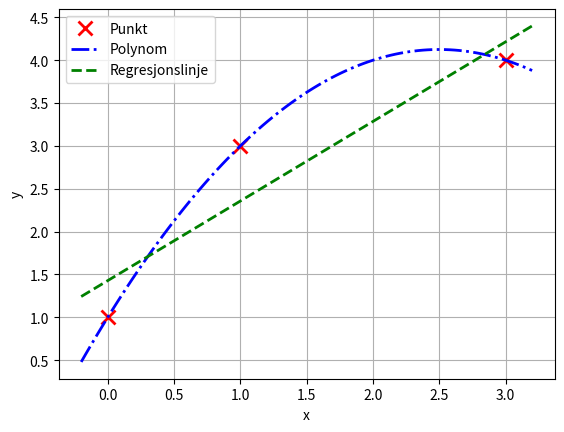

This figure's Python source:
"""
 Dette skriptet konstruerar eit interpolerande polynom for eit sett med punkt.
 Dette settet er hardkoda i starten av skriptet.
 Koeffisientane i polynomet blir bestemt ved å sette opp Vandermonde-
 matrisa, invertere denne og gange ho med søyelvektoren beståande av dei
 aktuelle y-verdiane.
"""

# Bibliotek
import numpy as np
import matplotlib.pyplot as plt

# Vektorar med punkta som skal inperpolerast
x = [0, 1, 3]
y = [1, 3, 4]

###### Slutt på inputs #############

#
# Set opp Vandermonde-matrisa
#
LL = len(x)                 # Antal punkt
# Gjer vektorane til søyle-vektorar
y = np.transpose(y)         
x = np.transpose(x)
# Allokerar Vandermonde-matrisa (berre null-verdiar)
VanMat = np.zeros((LL, LL), dtype = float)
for n in range(0,LL):
    VanMat[:,n] = np.power(x,LL-n-1)    # Tilordnar søyle for sløye

# Bestemmer koeffisientane ved å invertere matrisa
InvVanMat = np.linalg.inv(VanMat)
# Finn koeffisientane ved å multiplisere den inverterte matrisa med y-vektoren
Coeff = np.matmul(InvVanMat, y)

# Lagar vektor for å plotte polynomet (100 punkt)
xx = np.linspace(x[0]-0.2,x[-1]+0.2,100)    # x[-1] is the last point in x
# Allokerar vektor for y-verdiane
yy = np.zeros(100)

# Reknar ut y-verdiane frå det interpolerande polynomet
for n in range(0,LL,1):
    yy = yy + Coeff[n]*xx**(LL-n-1)
    
# Plottar punkta - saman med det linterpolerande polynomet
plt.figure(5)
plt.clf()
# Punkta
plt.plot(x, y,'rx', label = 'Punkt', markeredgewidth = 2, markersize= 10)
# Interpolerande polynom
plt.plot(xx, yy,'b-.', label = 'Polynom', linewidth = 2)       
# Regresjonslinje
a = 10/7
b = 13/14
plt.plot(xx, a + b*xx, 'g--', label = 'Regresjonslinje', linewidth = 2)
plt.xlabel('x')
plt.ylabel('y')
plt.grid()
plt.legend()

plt.show()
